Labelled photos from "hCaptcha_images", an image-classification folder in RakhaMaulana/dimas. The possible labels are: airplane, bicycle, boat, motorbus, motorcycle, seaplane, train, truck.

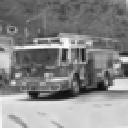
Label: truck

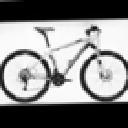
Label: bicycle

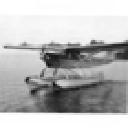
Label: seaplane

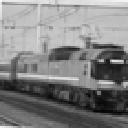
Label: train

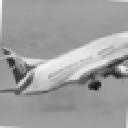
Label: airplane

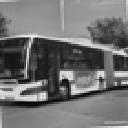
Label: motorbus
